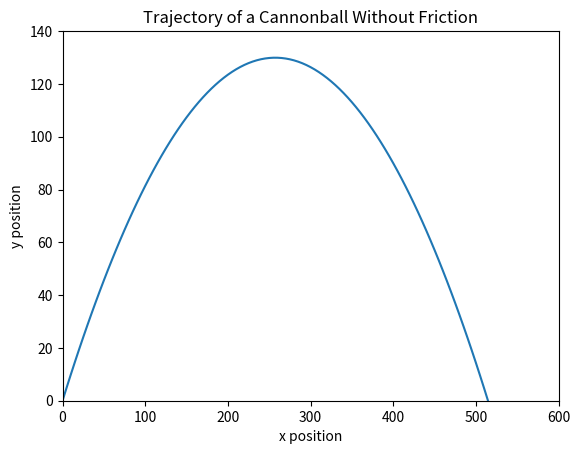

This figure's Python source: (Note: this script raises an exception after producing the figure.)
# Simulate a cannonball
import numpy as np
import matplotlib.pyplot as plt

# Constants
m = 2.0
g = 9.81
dt = 0.1

# Define functions
def compute_forces(x):
    f = np.array([0.0, -m*g])
    return f

def step_euler(x, v, dt):
    f = compute_forces(x)
    x += v*dt
    v += f*dt/m    
    return x, v

# Initialize variables
t = 0.0
x = np.array([0.0, 0.0])
v = np.array([50.0, 50.0])
traj = []
traj.append(x.copy())

while x[1] >= 0.0:
    x, v = step_euler(x, v, dt)
    t += dt
    traj.append(x.copy())

# Plot
traj = np.array(traj)
plt.plot(traj[:,0], traj[:,1], '-')
plt.axis([0,600,0,140])
plt.title('Trajectory of a Cannonball Without Friction')
plt.xlabel('x position')
plt.ylabel('y position')
plt.savefig('../fig/cannonball1.png', dpi=300, bbox_inches='tight')
